Run: headless pygame with SDL's dummy video driver; simulated clock (each Clock.tick advances the game by its frame time, no real sleeping); random seed 0; keys injected as events and as key.get_pressed() state; no mouse input.
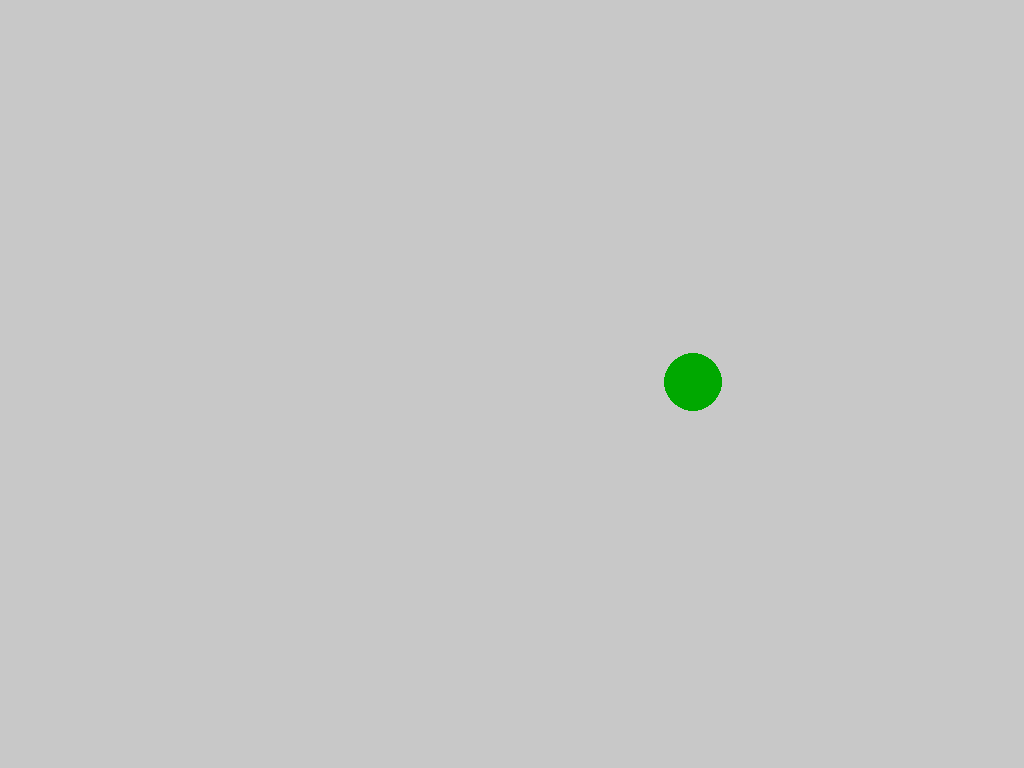
Frame 1 of 2 · flips 1–60 · no input
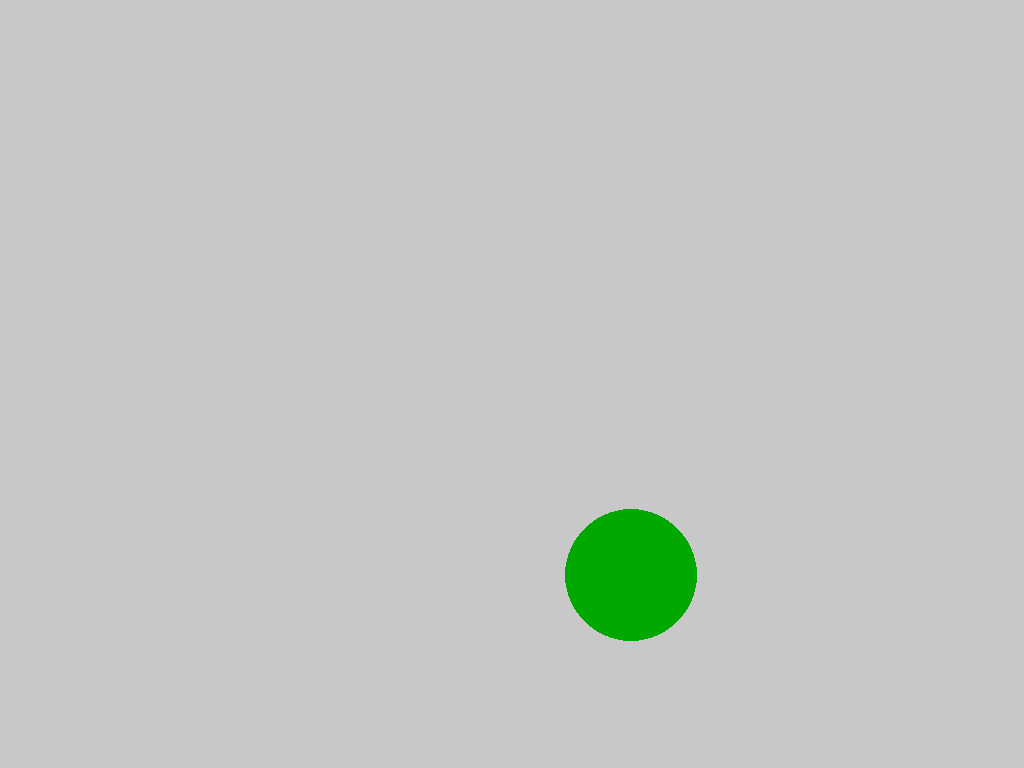
Frame 2 of 2 · flips 61–180 · tapped SPACE, RETURN · held RIGHT (→), D (game ended)

The pygame program that drew these frames:

import pygame
import random

#initialize pygame
pygame.init()

#gets the user's display information
displayInfo = pygame.display.Info()

#setting window size to be user's display resolution
window = pygame.display.set_mode([displayInfo.current_w, displayInfo.current_h])

#runs till exited
running = True
while running:

        #if user clicks window close or presses the escape key, exits program
        for event in pygame.event.get():
            if event.type == pygame.QUIT or event.type == pygame.KEYDOWN and pygame.K_ESCAPE:
                running = False
        
        #sets background color to be white
        window.fill((200,200,200))

        #sets random x (within 720 pixels) coordinate for circle location
        randX = random.randint(280, displayInfo.current_w- 280)

        #sets random y (within 480 pixels) coordinate for circle location
        randY = random.randint(120, displayInfo.current_h - 120)
        
        #sets random radius
        randR = random.randint(25, 75)

        #draws our target on window
        pygame.draw.circle(window, (0, 168, 0), (displayInfo.current_w - randX, displayInfo.current_h - randY), randR)

        #updates display on window
        pygame.display.update()
        pygame.time.wait(750)

pygame.quit()
